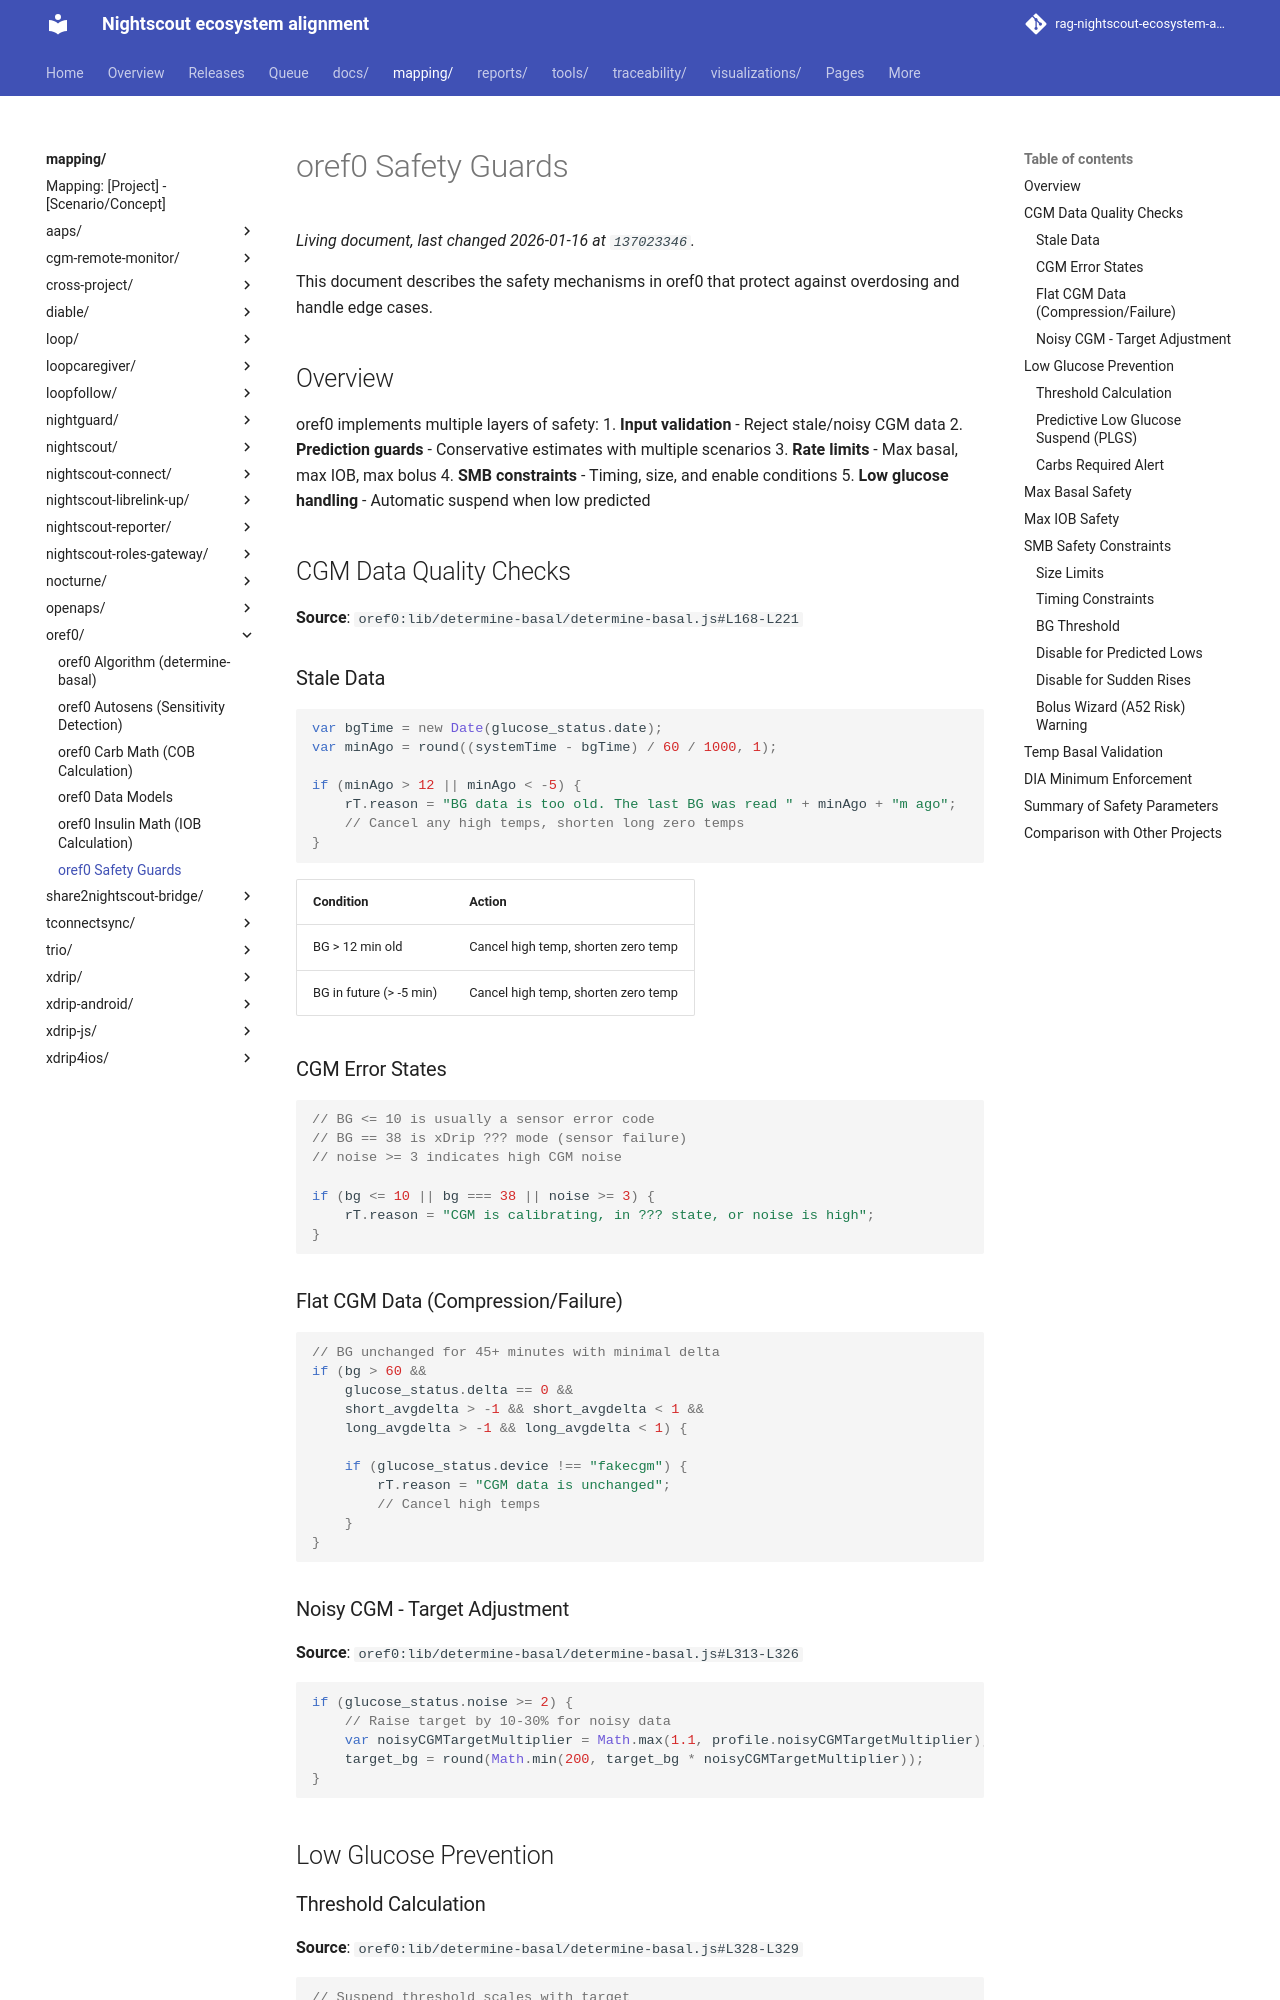

repository: bewest/rag-nightscout-ecosystem-alignment · page: mapping/oref0/safety.html · generator: mkdocs

# oref0 Safety Guards

This document describes the safety mechanisms in oref0 that protect against overdosing and handle edge cases.

## Overview

oref0 implements multiple layers of safety:
1. **Input validation** - Reject stale/noisy CGM data
2. **Prediction guards** - Conservative estimates with multiple scenarios
3. **Rate limits** - Max basal, max IOB, max bolus
4. **SMB constraints** - Timing, size, and enable conditions
5. **Low glucose handling** - Automatic suspend when low predicted

## CGM Data Quality Checks

**Source**: `oref0:lib/determine-basal/determine-basal.js#L168-L221`

### Stale Data

```javascript
var bgTime = new Date(glucose_status.date);
var minAgo = round((systemTime - bgTime) / 60 / 1000, 1);

if (minAgo > 12 || minAgo < -5) {
    rT.reason = "BG data is too old. The last BG was read " + minAgo + "m ago";
    // Cancel any high temps, shorten long zero temps
}
```

| Condition | Action |
|-----------|--------|
| BG > 12 min old | Cancel high temp, shorten zero temp |
| BG in future (> -5 min) | Cancel high temp, shorten zero temp |

### CGM Error States

```javascript
// BG <= 10 is usually a sensor error code
// BG == 38 is xDrip ??? mode (sensor failure)
// noise >= 3 indicates high CGM noise

if (bg <= 10 || bg === 38 || noise >= 3) {
    rT.reason = "CGM is calibrating, in ??? state, or noise is high";
}
```

### Flat CGM Data (Compression/Failure)

```javascript
// BG unchanged for 45+ minutes with minimal delta
if (bg > 60 && 
    glucose_status.delta == 0 && 
    short_avgdelta > -1 && short_avgdelta < 1 &&
    long_avgdelta > -1 && long_avgdelta < 1) {
    
    if (glucose_status.device !== "fakecgm") {
        rT.reason = "CGM data is unchanged";
        // Cancel high temps
    }
}
```

### Noisy CGM - Target Adjustment

**Source**: `oref0:lib/determine-basal/determine-basal.js#L313-L326`

```javascript
if (glucose_status.noise >= 2) {
    // Raise target by 10-30% for noisy data
    var noisyCGMTargetMultiplier = Math.max(1.1, profile.noisyCGMTargetMultiplier);
    target_bg = round(Math.min(200, target_bg * noisyCGMTargetMultiplier));
}
```

## Low Glucose Prevention

### Threshold Calculation

**Source**: `oref0:lib/determine-basal/determine-basal.js#L328-L329`

```javascript
// Suspend threshold scales with target
// min_bg 90 → threshold 65
// min_bg 100 → threshold 70
// min_bg 110 → threshold 75
var threshold = min_bg - 0.5 * (min_bg - 40);
```

| Target BG | Suspend Threshold |
|-----------|-------------------|
| 80 | 60 |
| 90 | 65 |
| 100 | 70 |
| 110 | 75 |
| 120 | 80 |
